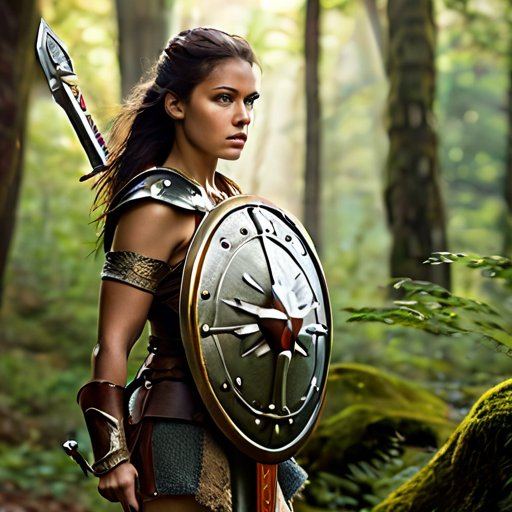
Generation parameters embedded in this image by AUTOMATIC1111 Stable Diffusion web UI or a fork of it (Forge, ...) (PNG 'parameters' text chunk):
female warrior, sword and shield,forest in background,  natural outdoor lighting, cinematic concept, story-rich composition, sharp focus, (perfect real extremely details), amazing fine detail, hyper realistic lifelike texture, realistic eyes
Negative prompt: (worst quality, low quality, normal quality, lowres, low details, oversaturated, undersaturated, overexposed, underexposed, grayscale, bw, bad photo, bad photography, bad art:1.4), (watermark, signature, text font, username, error, logo, words, letters, digits, autograph, trademark, name:1.2), (blur, blurry, grainy), morbid, ugly, asymmetrical, mutated malformed, mutilated, poorly lit, bad shadow, draft, cropped, out of frame, cut off, censored, jpeg artifacts, out of focus, glitch, duplicate, (airbrushed, cartoon, anime, semi-realistic, cgi, render, blender, digital art, manga, amateur:1.3), (3D ,3D Game, 3D Game Scene, 3D Character:1.1), (bad hands, bad anatomy, bad body, bad face, bad teeth, bad arms, bad legs, deformities:1.3)
Steps: 20, Sampler: DPM++ 2M Karras, CFG scale: 7, Seed: 2389340514, Size: 512x512, Model hash: 8db9ba80e4, Model: newrealityxl_13Bkdvae, Version: v1.7.0